The GitHub repository GovindRangappa/mudra-jetson-deploy contains a labelled image folder "mudra_dataset" with 9 categories: alapadma, ardhachandra, ardhapataka, kapittha, mayura, musti, pataka, shikhara, tripataka. Examples follow, each with its label.

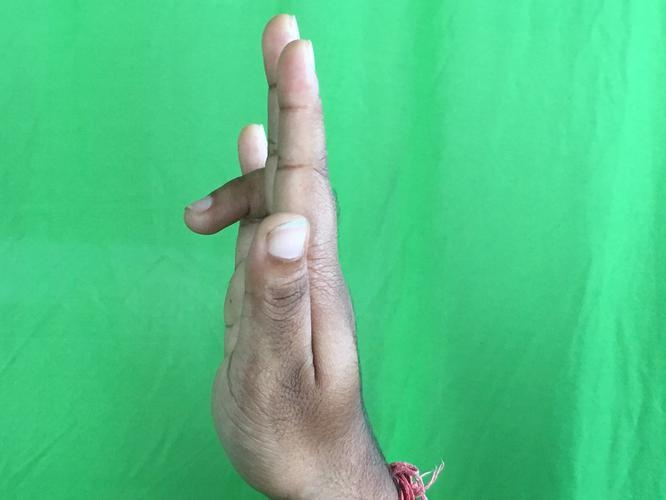
Label: tripataka

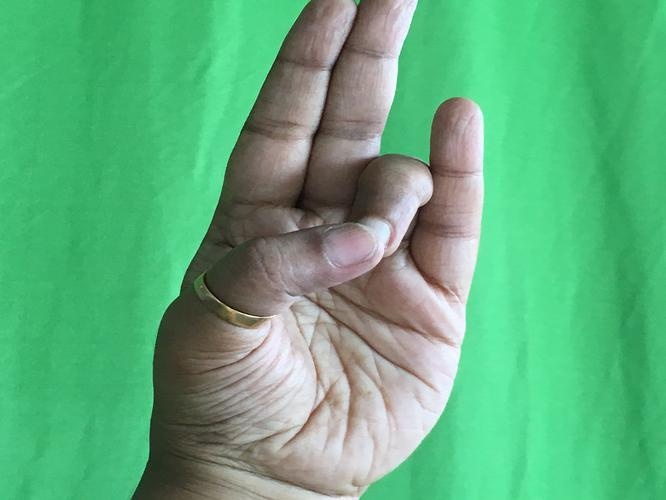
Label: mayura

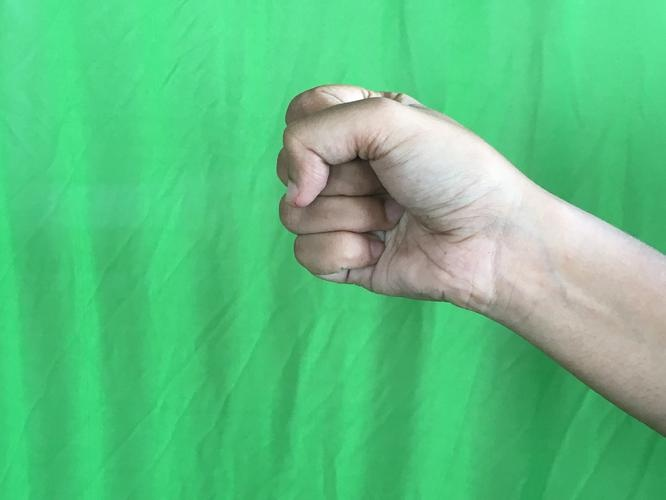
Label: musti

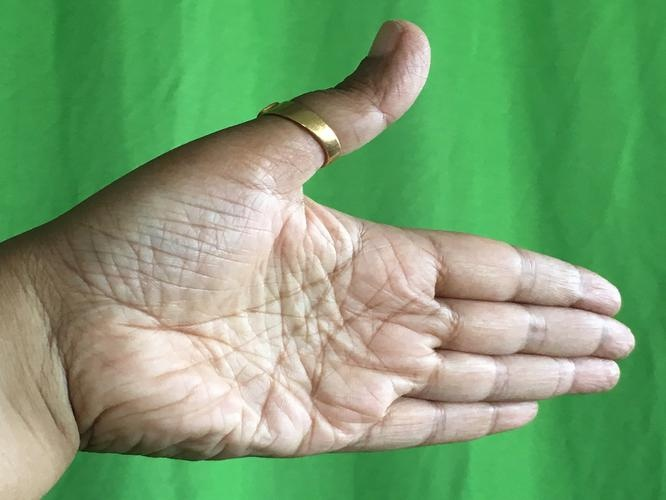
Label: ardhachandra

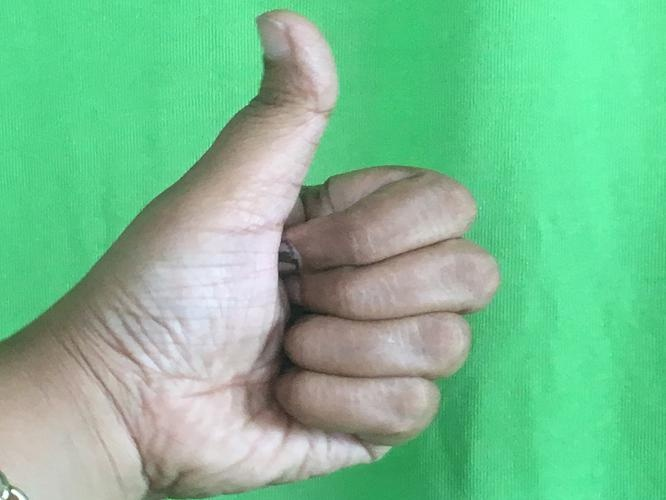
Label: shikhara

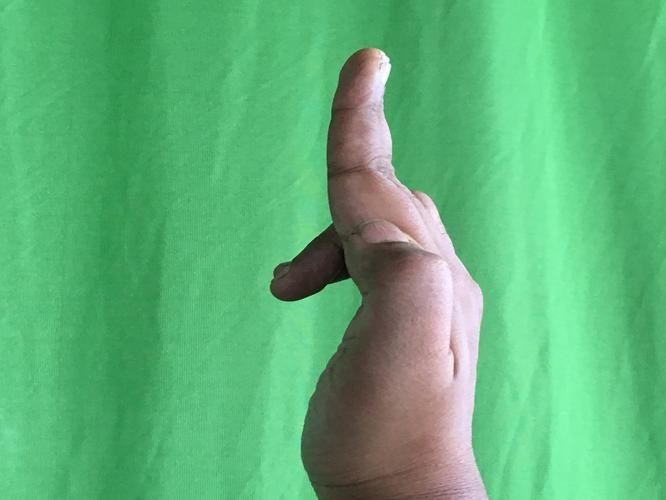
Label: ardhapataka
